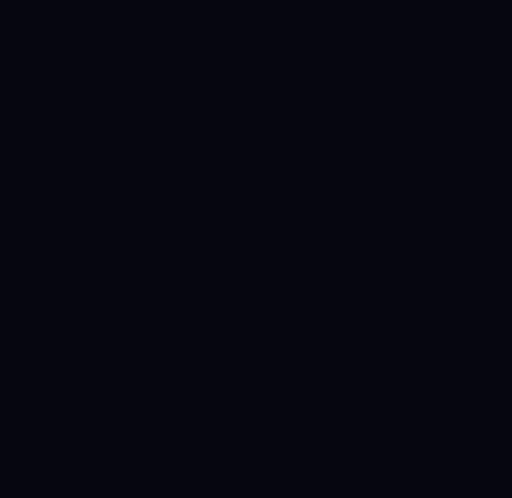
t = 0.00 s
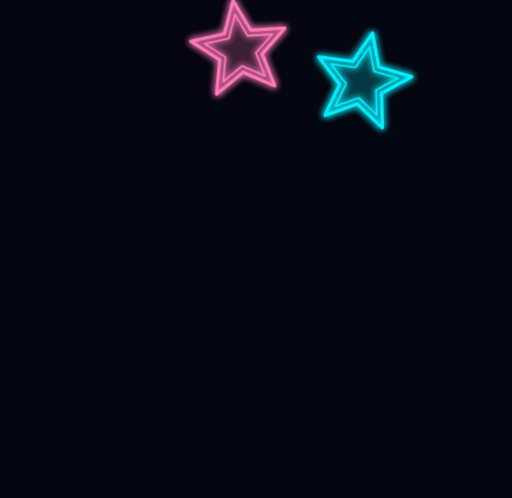
t = 1.67 s
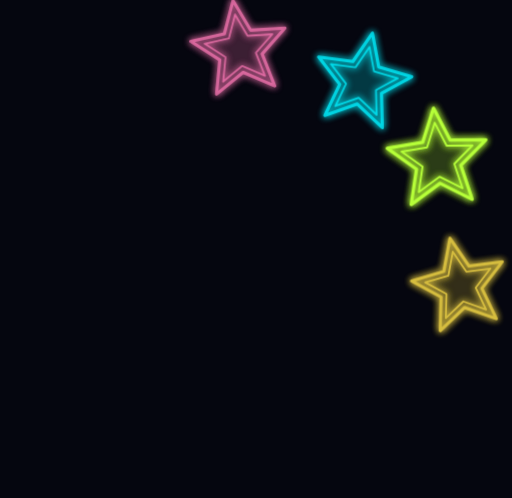
t = 3.33 s
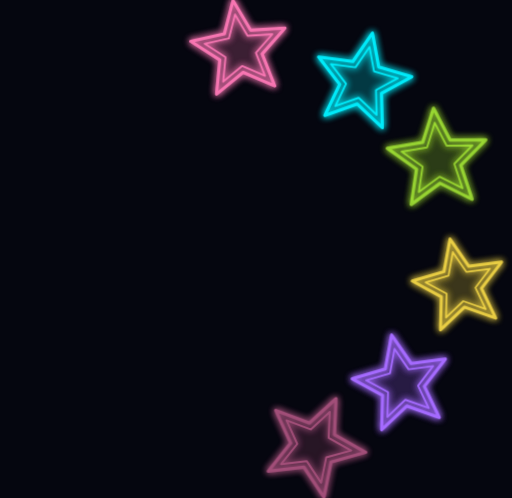
t = 5.00 s
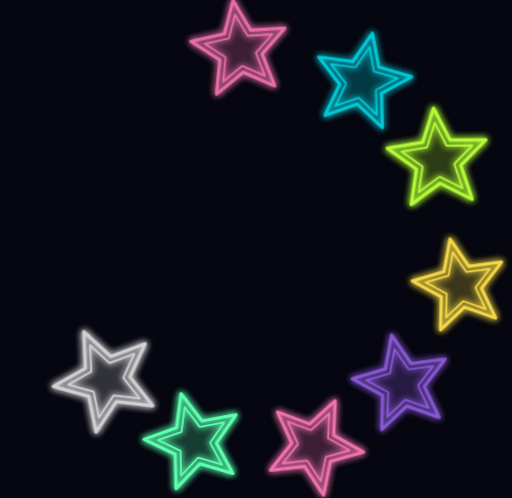
t = 6.67 s
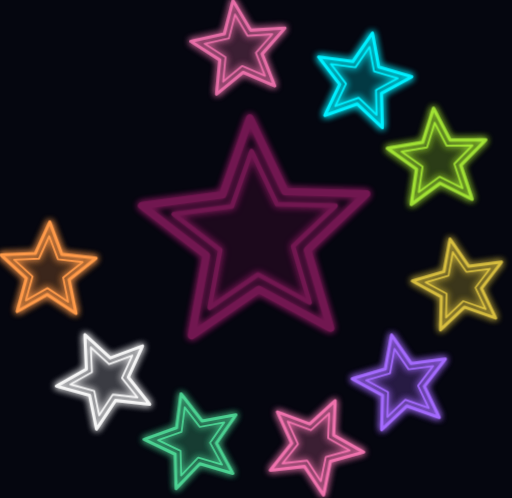
t = 8.33 s

The animated SVG that drew these frames (rendered in a browser with its animation timeline set to each time). Animation: 5 CSS @keyframes rules; frames cover the first 8.33 s, repeats indefinitely.

<svg xmlns="http://www.w3.org/2000/svg" viewBox="0 0 1280 1245">
<style>
.st{opacity:0;transform-box:fill-box;transform-origin:center;animation:on 1.1s ease-out forwards,pop .8s cubic-bezier(.2,1.5,.4,1) backwards;animation-delay:var(--d),var(--d)}
.ln{animation:breathe 3s ease-in-out infinite;animation-delay:calc(var(--d) + 1.5s)}
.fl{opacity:.22}
.orbit{transform-origin:640px 590px;animation:cw 36s linear 9.5s infinite}
.spinl{transform-origin:640px 590px;animation:ccw 14s linear 9.5s infinite}
@keyframes cw{to{transform:rotate(360deg)}}
@keyframes ccw{to{transform:rotate(-360deg)}}
@keyframes on{0%{opacity:0}15%{opacity:1}25%{opacity:.3}40%{opacity:1}50%{opacity:.5}65%,100%{opacity:1}}
@keyframes pop{from{transform:scale(.2)}to{transform:scale(1)}}
@keyframes breathe{50%{opacity:.65}}
</style>
<defs><filter id="g" x="-50%" y="-50%" width="200%" height="200%"><feGaussianBlur stdDeviation="9" result="b"/><feMerge><feMergeNode in="b"/><feMergeNode in="b"/><feMergeNode in="SourceGraphic"/></feMerge></filter></defs>
<rect width="1280" height="1245" fill="#05060f"/>
<g class="orbit"><g transform="translate(600 125)"><g class="st" style="--d:0.0s" fill="none" stroke="#ff7ab8" stroke-linejoin="round" stroke-width="7.8"><polygon class="fl" points="-12.5,-89.1 19.0,-35.8 80.9,-39.5 39.9,7.0 62.5,64.7 5.6,40.1 -42.3,79.5 -36.4,17.8 -88.6,-15.6 -28.1,-29.1" fill="#ff7ab8" stroke="none"/><g filter="url(#g)"><polygon class="ln" points="-17.4,-123.8 26.4,-49.7 112.3,-54.8 55.4,9.8 86.8,89.9 7.8,55.7 -58.7,110.4 -50.6,24.7 -123.1,-21.7 -39.1,-40.5"/><polygon class="ln" points="-12.5,-89.1 19.0,-35.8 80.9,-39.5 39.9,7.0 62.5,64.7 5.6,40.1 -42.3,79.5 -36.4,17.8 -88.6,-15.6 -28.1,-29.1" stroke-width="4.7"/></g></g></g>
<g transform="translate(905 205)"><g class="st" style="--d:0.9s" fill="none" stroke="#00f0ff" stroke-linejoin="round" stroke-width="7.8"><polygon class="fl" points="18.7,-88.0 30.1,-27.1 89.5,-9.4 35.1,20.2 36.6,82.2 -8.4,39.6 -66.9,60.2 -40.3,4.2 -77.9,-45.0 -16.5,-37.0" fill="#00f0ff" stroke="none"/><g filter="url(#g)"><polygon class="ln" points="26.0,-122.3 41.8,-37.6 124.3,-13.1 48.7,28.1 50.8,114.2 -11.7,55.0 -92.9,83.6 -55.9,5.9 -108.3,-62.5 -22.9,-51.4"/><polygon class="ln" points="18.7,-88.0 30.1,-27.1 89.5,-9.4 35.1,20.2 36.6,82.2 -8.4,39.6 -66.9,60.2 -40.3,4.2 -77.9,-45.0 -16.5,-37.0" stroke-width="4.7"/></g></g></g>
<g transform="translate(1095 400)"><g class="st" style="--d:1.8s" fill="none" stroke="#b6ff3a" stroke-linejoin="round" stroke-width="8.1"><polygon class="fl" points="-8.2,-93.2 21.7,-36.1 86.2,-36.6 41.0,9.5 61.4,70.6 3.7,42.0 -48.2,80.2 -38.8,16.5 -91.2,-21.1 -27.6,-31.8" fill="#b6ff3a" stroke="none"/><g filter="url(#g)"><polygon class="ln" points="-11.3,-129.5 30.1,-50.1 119.7,-50.8 57.0,13.2 85.3,98.1 5.1,58.3 -67.0,111.4 -53.8,22.9 -126.7,-29.2 -38.4,-44.2"/><polygon class="ln" points="-8.2,-93.2 21.7,-36.1 86.2,-36.6 41.0,9.5 61.4,70.6 3.7,42.0 -48.2,80.2 -38.8,16.5 -91.2,-21.1 -27.6,-31.8" stroke-width="4.9"/></g></g></g>
<g transform="translate(1150 715)"><g class="st" style="--d:2.7s" fill="none" stroke="#ffe14a" stroke-linejoin="round" stroke-width="7.5"><polygon class="fl" points="74.8,-43.2 38.7,4.1 64.2,57.8 8.1,38.0 -35.1,78.9 -33.7,19.4 -85.9,-9.0 -28.9,-26.0 -18.0,-84.5 15.8,-35.5" fill="#ffe14a" stroke="none"/><g filter="url(#g)"><polygon class="ln" points="103.9,-60.0 53.7,5.6 89.2,80.3 11.2,52.8 -48.8,109.6 -46.8,27.0 -119.3,-12.5 -40.1,-36.1 -24.9,-117.4 22.0,-49.3"/><polygon class="ln" points="74.8,-43.2 38.7,4.1 64.2,57.8 8.1,38.0 -35.1,78.9 -33.7,19.4 -85.9,-9.0 -28.9,-26.0 -18.0,-84.5 15.8,-35.5" stroke-width="4.5"/></g></g></g>
<g transform="translate(1005 960)"><g class="st" style="--d:3.6s" fill="none" stroke="#a56bff" stroke-linejoin="round" stroke-width="7.8"><polygon class="fl" points="-18.7,-88.0 16.5,-37.0 77.9,-45.0 40.3,4.2 66.9,60.2 8.4,39.6 -36.6,82.2 -35.1,20.2 -89.5,-9.4 -30.1,-27.1" fill="#a56bff" stroke="none"/><g filter="url(#g)"><polygon class="ln" points="-26.0,-122.3 22.9,-51.4 108.3,-62.5 55.9,5.9 92.9,83.6 11.7,55.0 -50.8,114.2 -48.7,28.1 -124.3,-13.1 -41.8,-37.6"/><polygon class="ln" points="-18.7,-88.0 16.5,-37.0 77.9,-45.0 40.3,4.2 66.9,60.2 8.4,39.6 -36.6,82.2 -35.1,20.2 -89.5,-9.4 -30.1,-27.1" stroke-width="4.7"/></g></g></g>
<g transform="translate(785 1115)"><g class="st" style="--d:4.5s" fill="none" stroke="#ff7ab8" stroke-linejoin="round" stroke-width="7.8"><polygon class="fl" points="38.0,-81.6 35.4,-19.6 89.3,11.0 29.6,27.6 17.2,88.3 -17.1,36.7 -78.7,43.6 -40.2,-4.9 -65.8,-61.4 -7.7,-39.8" fill="#ff7ab8" stroke="none"/><g filter="url(#g)"><polygon class="ln" points="52.8,-113.3 49.2,-27.3 124.1,15.2 41.1,38.4 23.9,122.7 -23.8,51.0 -109.3,60.6 -55.8,-6.9 -91.4,-85.2 -10.7,-55.2"/><polygon class="ln" points="38.0,-81.6 35.4,-19.6 89.3,11.0 29.6,27.6 17.2,88.3 -17.1,36.7 -78.7,43.6 -40.2,-4.9 -65.8,-61.4 -7.7,-39.8" stroke-width="4.7"/></g></g></g>
<g transform="translate(485 1105)"><g class="st" style="--d:5.4s" fill="none" stroke="#5cffb0" stroke-linejoin="round" stroke-width="7.8"><polygon class="fl" points="-23.3,-86.9 14.5,-37.8 75.5,-49.0 40.4,2.1 69.9,56.6 10.5,39.1 -32.3,84.0 -34.0,22.1 -89.9,-4.7 -31.5,-25.5" fill="#5cffb0" stroke="none"/><g filter="url(#g)"><polygon class="ln" points="-32.4,-120.7 20.2,-52.5 104.8,-68.1 56.2,2.9 97.1,78.7 14.6,54.3 -44.8,116.7 -47.2,30.6 -124.8,-6.5 -43.7,-35.4"/><polygon class="ln" points="-23.3,-86.9 14.5,-37.8 75.5,-49.0 40.4,2.1 69.9,56.6 10.5,39.1 -32.3,84.0 -34.0,22.1 -89.9,-4.7 -31.5,-25.5" stroke-width="4.7"/></g></g></g>
<g transform="translate(265 950)"><g class="st" style="--d:6.3s" fill="none" stroke="#ffffff" stroke-linejoin="round" stroke-width="7.8"><polygon class="fl" points="-38.0,-81.6 7.7,-39.8 65.8,-61.4 40.2,-4.9 78.7,43.6 17.1,36.7 -17.2,88.3 -29.6,27.6 -89.3,11.0 -35.4,-19.6" fill="#ffffff" stroke="none"/><g filter="url(#g)"><polygon class="ln" points="-52.8,-113.3 10.7,-55.2 91.4,-85.2 55.8,-6.9 109.3,60.6 23.8,51.0 -23.9,122.7 -41.1,38.4 -124.1,15.2 -49.2,-27.3"/><polygon class="ln" points="-38.0,-81.6 7.7,-39.8 65.8,-61.4 40.2,-4.9 78.7,43.6 17.1,36.7 -17.2,88.3 -29.6,27.6 -89.3,11.0 -35.4,-19.6" stroke-width="4.7"/></g></g></g>
<g transform="translate(120 680)"><g class="st" style="--d:7.2s" fill="none" stroke="#ff9a4a" stroke-linejoin="round" stroke-width="7.8"><polygon class="fl" points="-84.6,-30.8 -22.6,-33.6 3.1,-89.9 24.9,-31.9 86.5,-24.8 38.1,13.9 50.3,74.6 -1.4,40.5 -55.4,70.9 -38.9,11.2" fill="#ff9a4a" stroke="none"/><g filter="url(#g)"><polygon class="ln" points="-117.5,-42.8 -31.5,-46.6 4.4,-124.9 34.6,-44.3 120.2,-34.5 52.9,19.2 69.9,103.6 -2.0,56.2 -77.0,98.5 -54.1,15.5"/><polygon class="ln" points="-84.6,-30.8 -22.6,-33.6 3.1,-89.9 24.9,-31.9 86.5,-24.8 38.1,13.9 50.3,74.6 -1.4,40.5 -55.4,70.9 -38.9,11.2" stroke-width="4.7"/></g></g></g>
</g><g class="spinl"><g transform="translate(640 590)"><g class="st" style="--d:8.1s" fill="none" stroke="#ff2fa6" stroke-linejoin="round" stroke-width="18.1"><polygon class="fl" points="-10.9,-208.5 51.2,-78.8 194.9,-74.8 90.8,24.3 131.4,162.3 4.9,93.8 -113.7,175.1 -87.7,33.7 -201.7,-54.0 -59.1,-73.0" fill="#ff2fa6" stroke="none"/><g filter="url(#g)"><polygon class="ln" points="-15.2,-289.6 71.1,-109.4 270.7,-103.9 126.1,33.8 182.5,225.4 6.8,130.3 -157.9,243.2 -121.8,46.8 -280.1,-75.1 -82.1,-101.4"/><polygon class="ln" points="-10.9,-208.5 51.2,-78.8 194.9,-74.8 90.8,24.3 131.4,162.3 4.9,93.8 -113.7,175.1 -87.7,33.7 -201.7,-54.0 -59.1,-73.0" stroke-width="10.9"/></g></g></g>
</g></svg>
